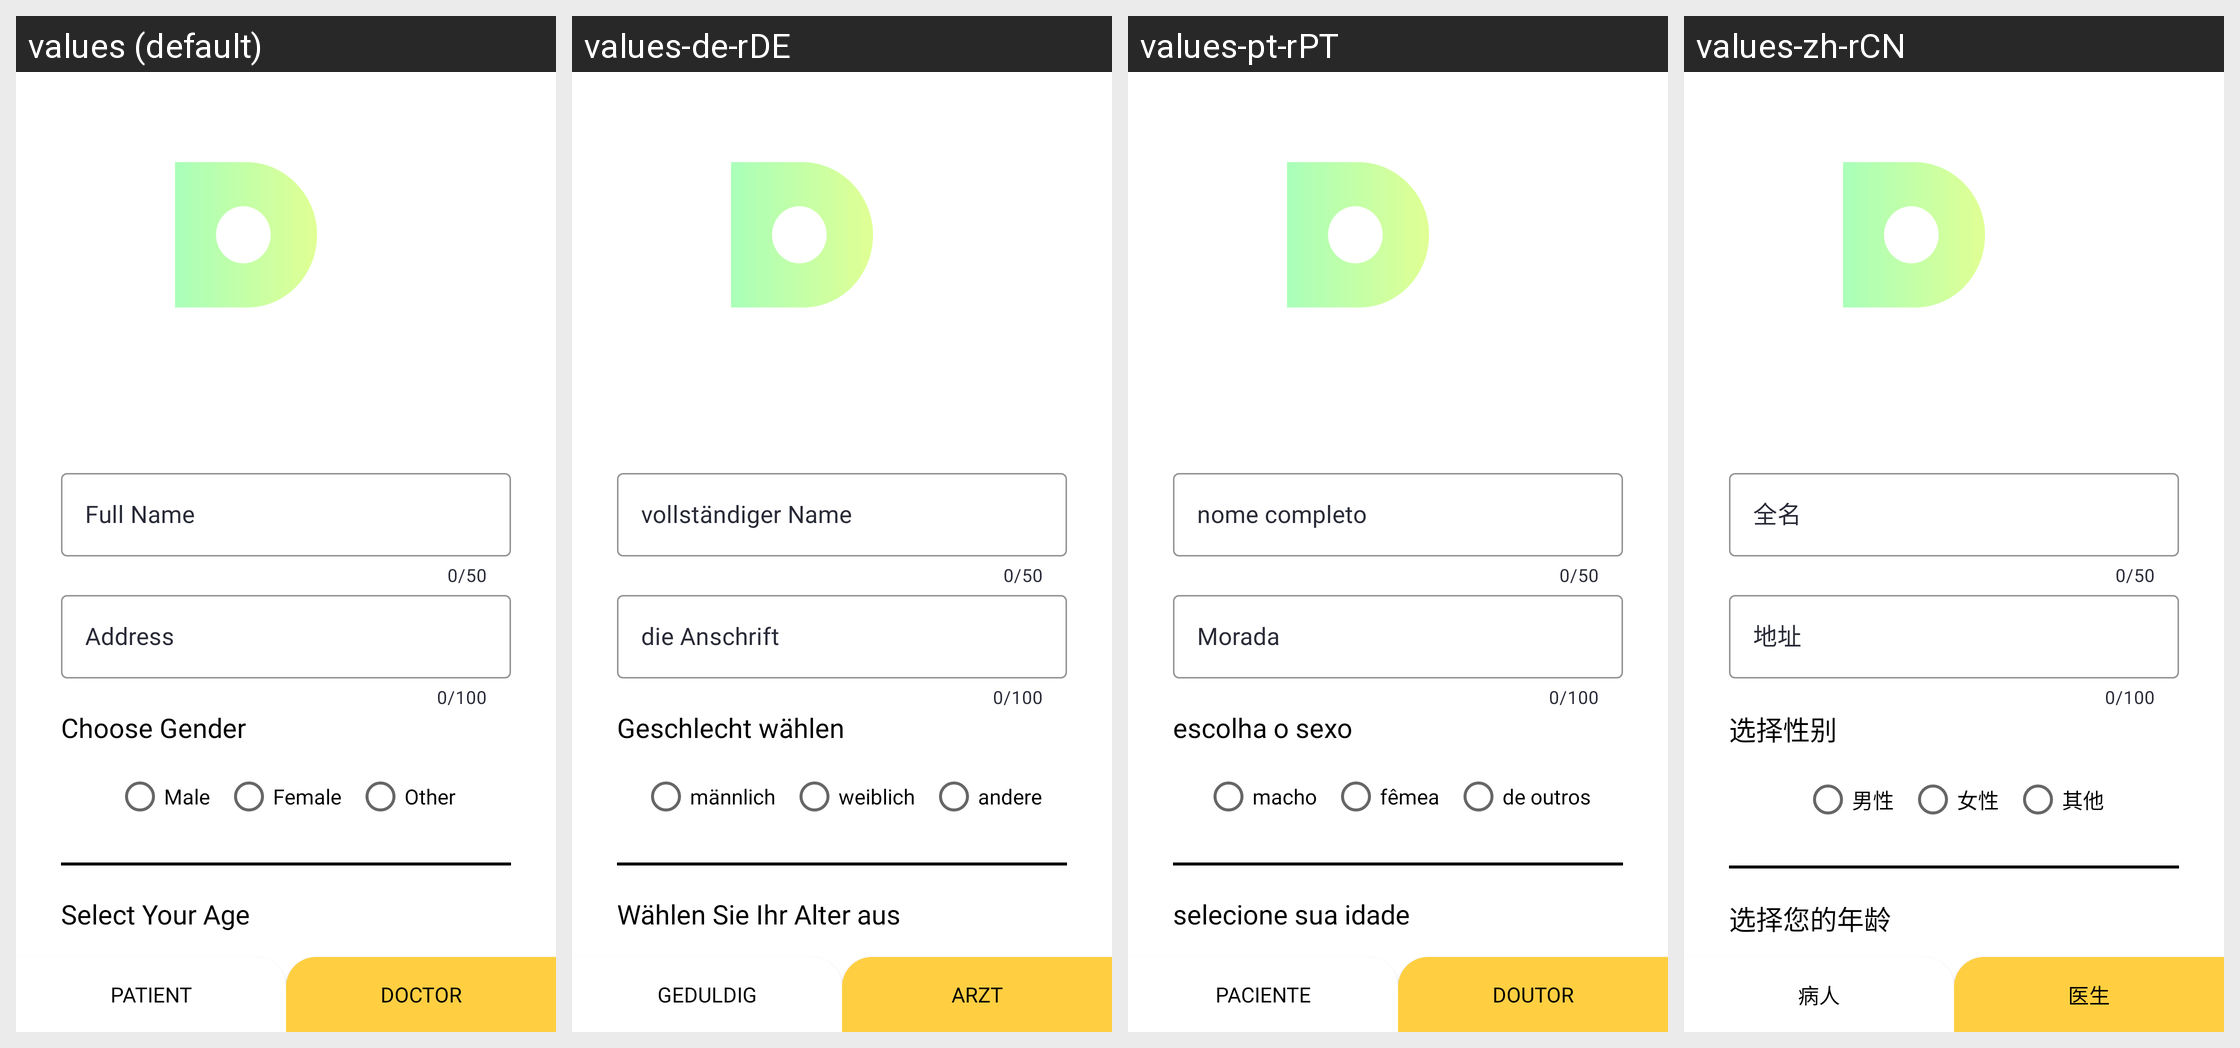

Here is an Android app screen in its default locale and in the app's own translations. Write out the translated-string differences for the strings that appear on this screen.
Android screen res/layout/activity_dregis2.xml rendered under 4 locales, left to right: values (default), values-de-rDE, values-pt-rPT, values-zh-rCN. Device: Nexus 5 (rendered at 1080×1920; each locale shown at half size, 540×960, under a caption strip naming it); theme AppTheme.
Other locales in the repository, not shown: values-ar-rAE, values-es-rES, values-fr-rFR, values-ja-rJP, values-ko-rKR, values-th-rTH.
Strings drawn on this screen, with the default value and each locale's value (text and hints the layout hard-codes, and strings that could not be matched under every locale, appear in the picture but are not listed):

full_name
  values: Full Name
  values-de-rDE: vollständiger Name
  values-pt-rPT: nome completo
  values-zh-rCN: 全名

address
  values: Address
  values-de-rDE: die Anschrift
  values-pt-rPT: Morada
  values-zh-rCN: 地址

choose_gender
  values: Choose Gender
  values-de-rDE: Geschlecht wählen
  values-pt-rPT: escolha o sexo
  values-zh-rCN: 选择性别

male
  values: Male
  values-de-rDE: männlich
  values-pt-rPT: macho
  values-zh-rCN: 男性

female
  values: Female
  values-de-rDE: weiblich
  values-pt-rPT: fêmea
  values-zh-rCN: 女性

other
  values: Other
  values-de-rDE: andere
  values-pt-rPT: de outros
  values-zh-rCN: 其他

select_your_age
  values: Select Your Age
  values-de-rDE: Wählen Sie Ihr Alter aus
  values-pt-rPT: selecione sua idade
  values-zh-rCN: 选择您的年龄

patient
  values: Patient
  values-de-rDE: Geduldig
  values-pt-rPT: paciente
  values-zh-rCN: 病人

doctor
  values: Doctor
  values-de-rDE: Arzt
  values-pt-rPT: doutor
  values-zh-rCN: 医生
